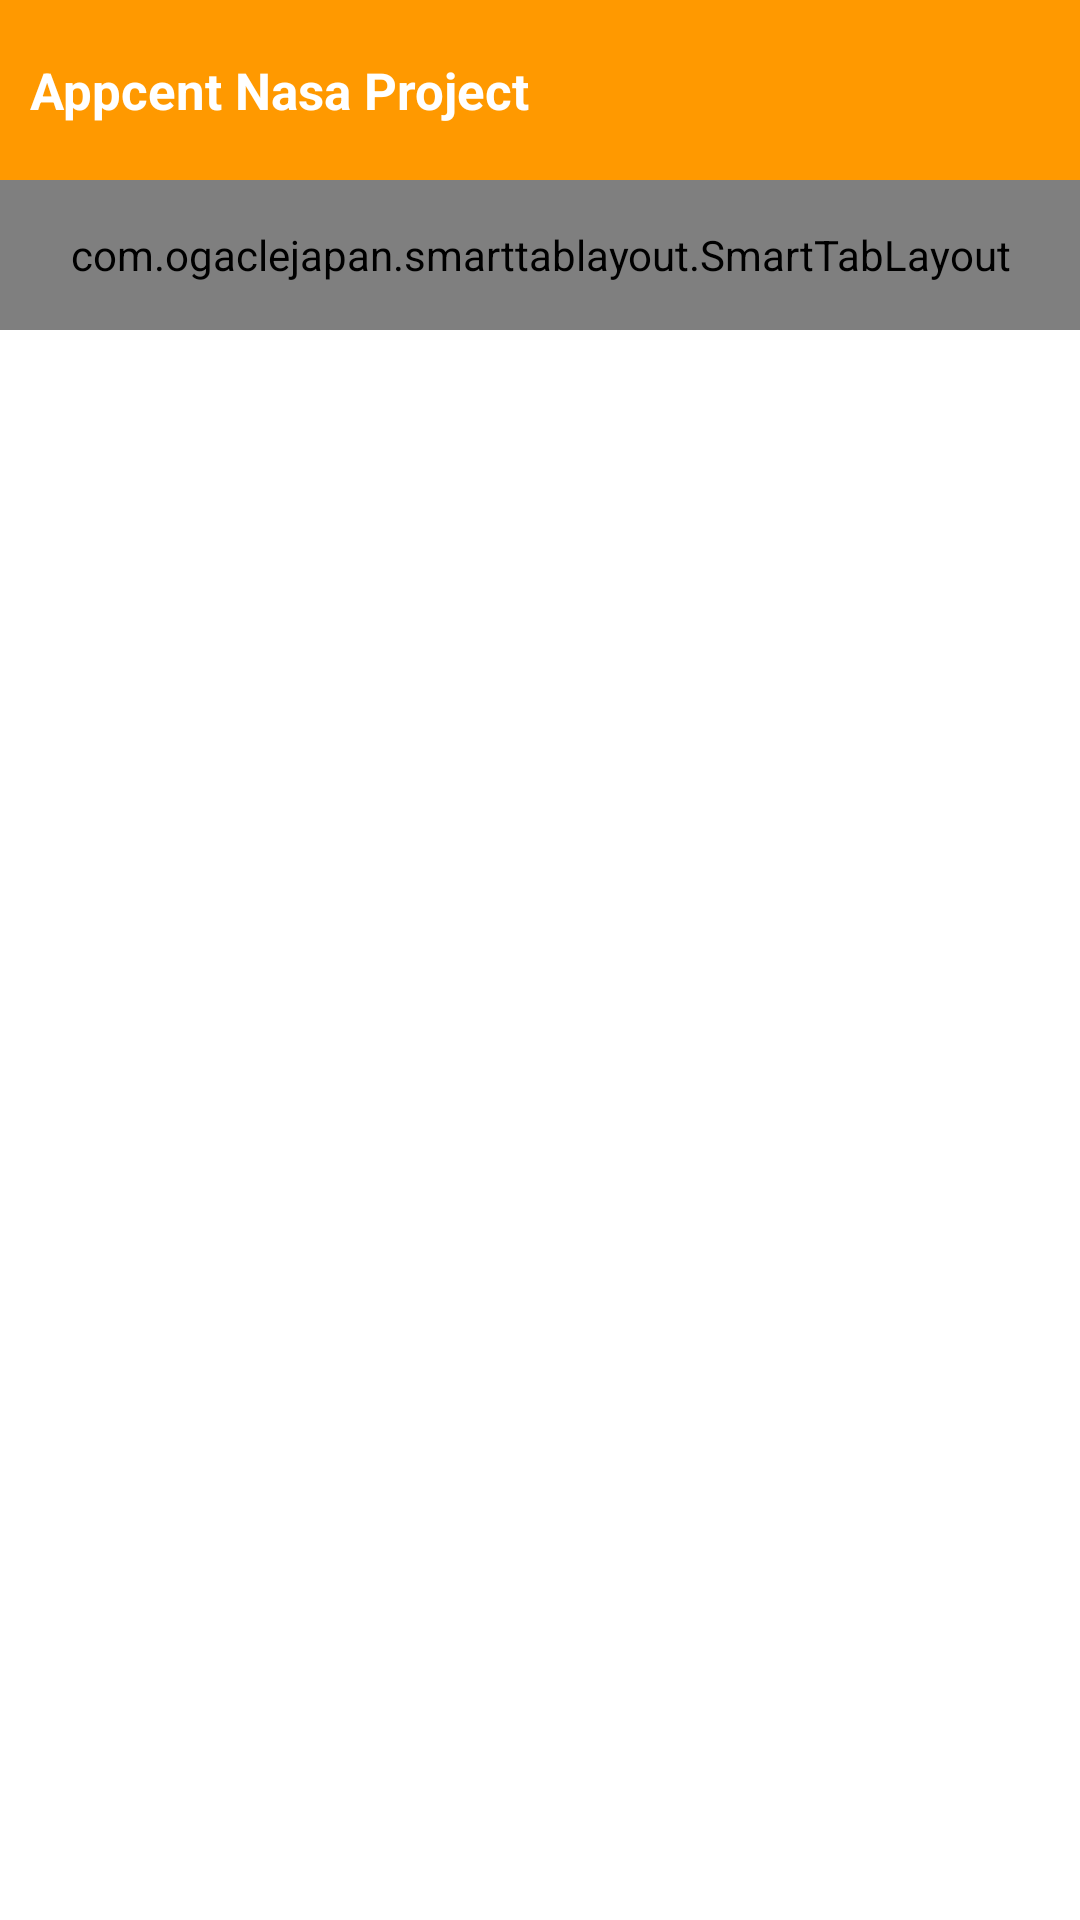

Reconstruct the res/layout file that produces this screen, plus the resources it refers to.
<!-- AndroidManifest.xml: application theme Theme.AppcentNasaProject -->
<!-- res/layout/activity_main.xml -->
<?xml version="1.0" encoding="utf-8"?>
<RelativeLayout xmlns:android="http://schemas.android.com/apk/res/android"
    xmlns:app="http://schemas.android.com/apk/res-auto"
    xmlns:tools="http://schemas.android.com/tools"
    android:layout_width="match_parent"
    android:layout_height="match_parent"
    tools:context=".activity.MainActivity">

    <RelativeLayout
        android:id="@+id/actionBar"
        android:layout_width="match_parent"
        android:layout_height="60dp"
        android:background="@color/appcent_theme">

        <TextView
            android:layout_width="wrap_content"
            android:layout_height="wrap_content"
            android:layout_centerVertical="true"
            android:layout_margin="10dp"
            android:text="@string/app_name"
            android:textColor="@color/white"
            android:textSize="17sp"
            android:textStyle="bold" />


        <ImageView
            android:id="@+id/filter"
            android:layout_width="wrap_content"
            android:layout_height="wrap_content"
            android:layout_alignParentRight="true"
            android:layout_centerVertical="true"
            android:layout_marginStart="10dp"
            android:layout_marginTop="10dp"
            android:layout_marginEnd="10dp"
            android:layout_marginBottom="10dp"
            android:background="?attr/selectableItemBackgroundBorderless"
            android:padding="5dp"
            android:src="@drawable/search" />

    </RelativeLayout>


    <com.ogaclejapan.smarttablayout.SmartTabLayout
        android:id="@+id/viewPagerTab"
        android:layout_width="match_parent"
        android:layout_height="50dp"
        android:layout_below="@id/actionBar"
        app:layout_constraintLeft_toLeftOf="parent"
        app:layout_constraintRight_toRightOf="parent"
        app:layout_constraintTop_toTopOf="parent"
        app:stl_clickable="true"
        app:stl_defaultTabBackground="?attr/selectableItemBackground"
        app:stl_defaultTabTextAllCaps="false"
        app:stl_defaultTabTextColor="@color/appcent_theme"
        app:stl_defaultTabTextHorizontalPadding="16dp"
        app:stl_defaultTabTextSize="14sp"
        app:stl_distributeEvenly="true"
        app:stl_dividerColor="@color/appcent_theme"
        app:stl_dividerThickness="0dp"
        app:stl_drawDecorationAfterTab="true"
        app:stl_indicatorColor="@color/appcent_theme"
        app:stl_indicatorCornerRadius="5dp"
        app:stl_indicatorGravity="top"
        app:stl_indicatorInFront="true"
        app:stl_indicatorInterpolation="smart"
        app:stl_indicatorThickness="5dp"
        app:stl_indicatorWidth="auto"
        app:stl_indicatorWithoutPadding="false"
        app:stl_overlineColor="#FFFFFF"
        app:stl_overlineThickness="5dp"
        app:stl_titleOffset="24dp"
        app:stl_underlineThickness="0dp" />

    <androidx.viewpager.widget.ViewPager
        android:id="@+id/viewPager"
        android:layout_width="match_parent"
        android:layout_height="wrap_content"
        android:layout_below="@id/viewPagerTab" />


</RelativeLayout>
<!-- resources referenced by this layout -->
<resources>
  <color name="appcent_theme">#FF9900</color>
  <color name="white">#FFFFFFFF</color>
  <string name="app_name">Appcent Nasa Project</string>
  <style name="Theme.AppcentNasaProject" parent="Theme.MaterialComponents.DayNight.NoActionBar">
          
          <item name="colorPrimary">@color/appcent_theme</item>
          <item name="colorPrimaryVariant">@color/purple_700</item>
          <item name="colorOnPrimary">@color/white</item>
          
          <item name="colorSecondary">@color/teal_200</item>
          <item name="colorSecondaryVariant">@color/teal_700</item>
          <item name="colorOnSecondary">@color/black</item>
          
          <item name="android:statusBarColor" tools:targetApi="l">@color/appcent_theme</item>
          
          <item name="colorControlHighlight">@color/white</item>
  
          <item name="bottomSheetDialogTheme">@style/AppBottomSheetDialogTheme</item>
  
  
      </style>
  <color name="purple_700">#FF3700B3</color>
  <color name="teal_200">#FF03DAC5</color>
  <color name="teal_700">#FF018786</color>
  <color name="black">#FF000000</color>
  <style name="AppBottomSheetDialogTheme" parent="Theme.Design.Light.BottomSheetDialog">
          <item name="bottomSheetStyle">@style/AppModalStyle</item>
      </style>
  <style name="AppModalStyle" parent="Widget.Design.BottomSheet.Modal">
          <item name="android:background">@drawable/round_dialog</item>
      </style>
  <!-- drawable round_dialog (drawable) -->
  <?xml version="1.0" encoding="utf-8"?>
  <shape xmlns:android="http://schemas.android.com/apk/res/android"
  
      android:shape="rectangle">
      <solid android:color="@android:color/white"/>
      <corners android:topLeftRadius="16dp"
          android:topRightRadius="16dp"/>
  
  </shape>
</resources>
